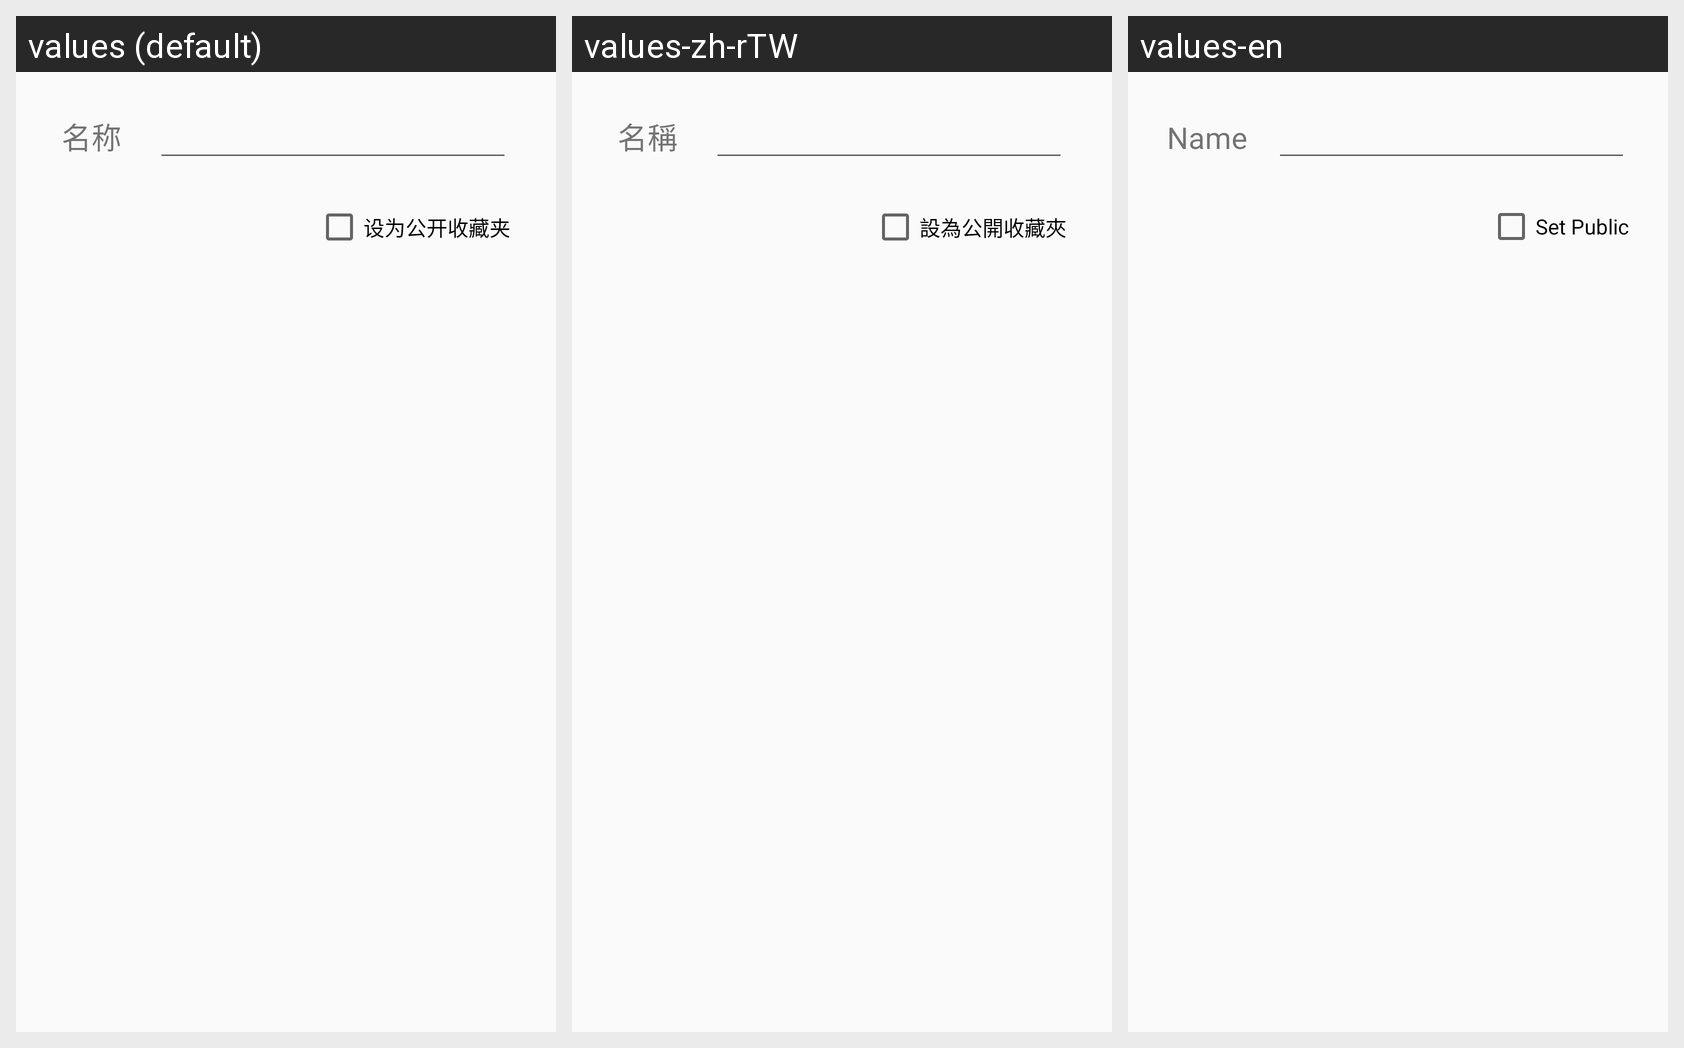

Strings drawn on this Android screen and how each of the app's shown locales translates them:
Android screen res/layout/dialog_addfavfolder.xml rendered under 3 locales, left to right: values (default), values-zh-rTW, values-en. Device: Nexus 5 (rendered at 1080×1920; each locale shown at half size, 540×960, under a caption strip naming it); theme MyThemeTransparent.
Strings drawn on this screen, with the default value and each locale's value (text and hints the layout hard-codes, and strings that could not be matched under every locale, appear in the picture but are not listed):

name
  values: 名称
  values-zh-rTW: 名稱
  values-en: Name

setpublicFolder
  values: 设为公开收藏夹
  values-zh-rTW: 設為公開收藏夾
  values-en: Set Public
